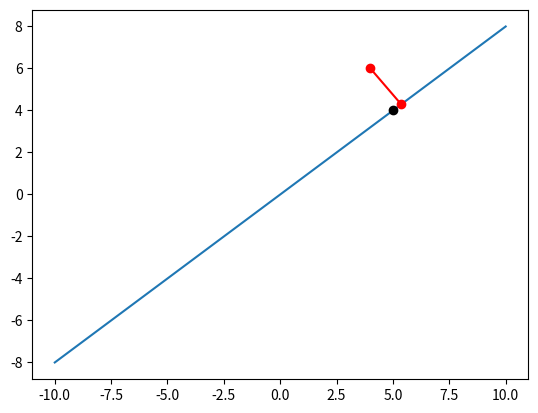

Write the Python code that produced this figure. (Note: this script raises an exception after producing the figure.)
import numpy as np
from matplotlib import pyplot as plt

A = np.array([[5],[4]])
C = np.array([[4],[6]])
B = A.T.dot(C)
AA = np.linalg.inv(A.T.dot(A))
l=AA.dot(B)
P=A.dot(l)
x=np.linspace(-2,2,10)
x.shape=(1,10)
xx=A.dot(x)
fig = plt.figure()
ax= fig.add_subplot(111)
ax.plot(xx[0,:],xx[1,:])
ax.plot(A[0],A[1],'ko')

ax.plot([C[0],P[0]],[C[1],P[1]],'r-o')
ax.plot([0,C[0]],[0,C[1]],'m-o')

ax.axvline(x=0,color='black')
ax.axhline(y=0,color='black')

margin=0.1
ax.text(A[0]+margin, A[1]+margin, r"A",fontsize=20)
ax.text(C[0]+margin, C[1]+margin, r"C",fontsize=20)
ax.text(P[0]+margin, P[1]+margin, r"P",fontsize=20)
ax.text(0+margin,0+margin,r"O",fontsize=20)
ax.text(0+margin,4+margin, r"y",fontsize=20)
ax.text(4+margin,0+margin, r"x",fontsize=20)
plt.xticks(np.arange(-2,3))
plt.yticks(np.arange(-2,3))

ax.axis('equal')
plt.show()
